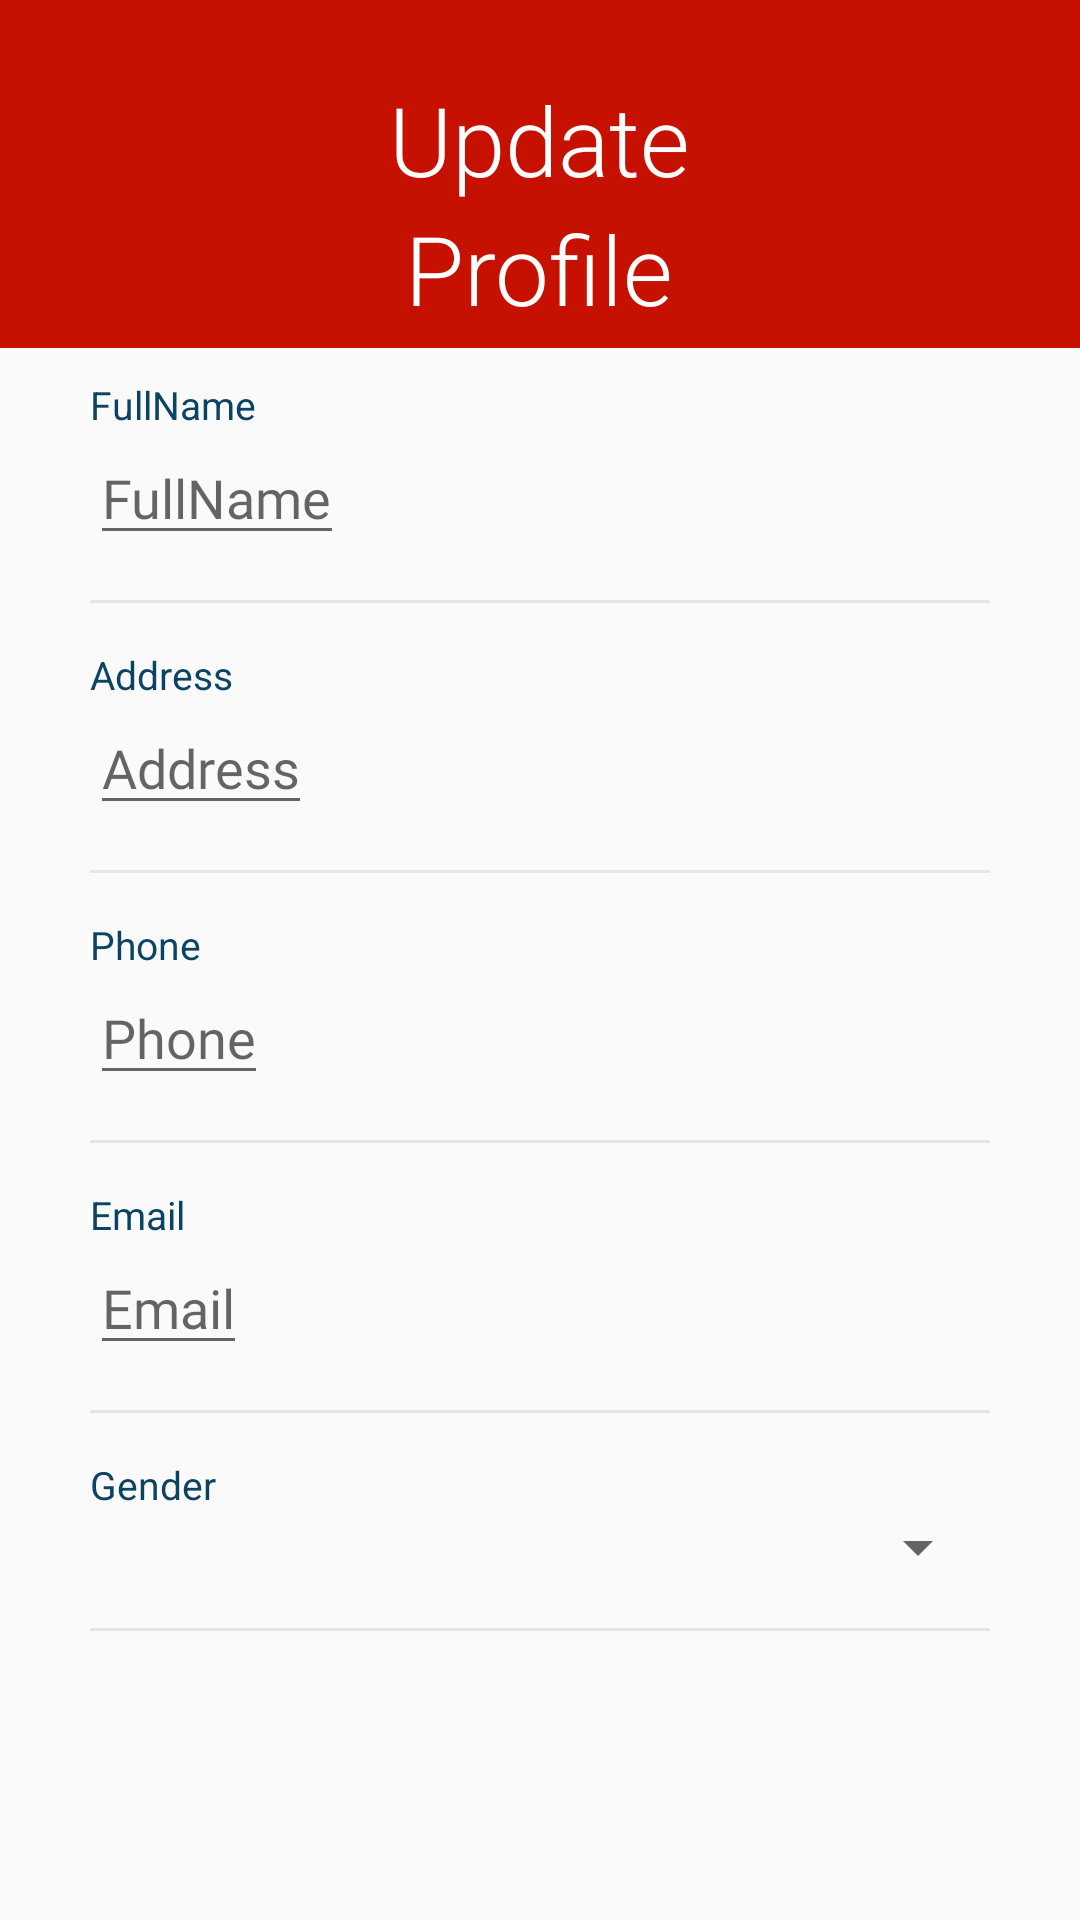

Write the Android layout XML for this screen, with the resource values it uses.
<!-- AndroidManifest.xml: application theme AppTheme -->
<!-- res/layout/activity_edit_profile.xml -->
<?xml version="1.0" encoding="utf-8"?>
<ScrollView xmlns:android="http://schemas.android.com/apk/res/android"
    xmlns:tools="http://schemas.android.com/tools"
    android:layout_width="match_parent"
    android:layout_height="match_parent"
    tools:context=".fragments.innerFragments.EditProfileFragment">

    
    <RelativeLayout
        android:id="@+id/main_container"
        android:layout_width="match_parent"
        android:layout_height="match_parent"
        >
        <RelativeLayout
            android:id="@+id/relay1"
            android:layout_width="match_parent"
            android:layout_height="wrap_content"
            android:background="@color/primaryTextRedColor"
            android:paddingBottom="20dp">

        </RelativeLayout>

        <LinearLayout
            android:id="@+id/ln1"
            android:layout_below="@id/relay1"
            android:layout_width="match_parent"
            android:layout_height="wrap_content"
            android:orientation="horizontal">


            <RelativeLayout
                android:background="@color/primaryTextRedColor"
                android:layout_width="match_parent"
                android:layout_height="wrap_content"
                android:layout_gravity="center"
                android:layout_weight="1"
                android:paddingTop="5dp"
                android:paddingBottom="5dp"
                android:gravity="center">


                <LinearLayout
                    android:layout_width="wrap_content"
                    android:layout_height="wrap_content"
                    android:orientation="vertical"
                    android:gravity="center_horizontal">


                    <TextView
                        android:id="@+id/btnupdate"
                        android:layout_width="wrap_content"
                        android:layout_height="wrap_content"
                        android:text="Update"
                        android:textSize="32dp"
                        android:textColor="@color/white"
                        android:fontFamily="sans-serif-light"

                        />

                    <TextView
                        android:layout_width="wrap_content"
                        android:layout_height="wrap_content"
                        android:text="Profile"
                        android:textSize="32dp"
                        android:textColor="@color/white"
                        android:fontFamily="sans-serif-light"
                        />
                </LinearLayout>
            </RelativeLayout>
        </LinearLayout>

        <RelativeLayout
            android:layout_below="@+id/ln1"
            android:layout_width="match_parent"
            android:layout_height="match_parent"
            >

            <LinearLayout
                android:layout_width="match_parent"
                android:layout_height="wrap_content"
                android:orientation="vertical"
                android:layout_marginTop="20dp"
                android:layout_marginLeft="30dp"
                android:layout_marginRight="30dp"
                android:layout_centerInParent="true">

                <LinearLayout
                    android:layout_width="match_parent"
                    android:layout_height="wrap_content"
                    android:orientation="vertical">


                    <TextView
                        android:layout_width="wrap_content"
                        android:layout_height="wrap_content"
                        android:text="FullName"
                        android:textColor="@color/headings"
                        android:textSize="13dp"/>

                    <EditText
                        android:id="@+id/etfname"
                        android:layout_width="wrap_content"
                        android:layout_height="wrap_content"
                        android:hint="FullName"
                        android:fontFamily="@font/quicksand_light"
                        android:textColor="#0C0909"
                        android:textSize="18dp"/>

                    <View
                        android:layout_width="match_parent"
                        android:layout_height="1dp"
                        android:layout_marginTop="15dp"
                        android:background="@color/grey"
                        />


                </LinearLayout>



                <LinearLayout
                    android:layout_width="match_parent"
                    android:layout_height="wrap_content"
                    android:layout_marginTop="15dp"
                    android:orientation="vertical">


                    <TextView
                        android:layout_width="wrap_content"
                        android:layout_height="wrap_content"
                        android:text="Address"
                        android:textColor="@color/headings"
                        android:textSize="13dp"/>

                    <EditText
                        android:id="@+id/etaddress"
                        android:layout_width="wrap_content"
                        android:layout_height="wrap_content"
                        android:hint="Address"
                        android:fontFamily="@font/quicksand_light"
                        android:textColor="#0C0909"
                        android:textSize="18dp"/>

                    <View
                        android:layout_width="match_parent"
                        android:layout_height="1dp"
                        android:layout_marginTop="15dp"
                        android:background="@color/grey"
                        />


                </LinearLayout>

                <LinearLayout
                    android:layout_width="match_parent"
                    android:layout_marginTop="15dp"
                    android:layout_height="wrap_content"
                    android:orientation="vertical">


                    <TextView
                        android:layout_width="wrap_content"
                        android:layout_height="wrap_content"
                        android:text="Phone"
                        android:textColor="@color/headings"
                        android:textSize="13dp"/>

                    <EditText
                        android:id="@+id/etphone"
                        android:layout_width="wrap_content"
                        android:layout_height="wrap_content"
                        android:hint="Phone"
                        android:fontFamily="@font/quicksand_light"
                        android:textColor="#0C0909"
                        android:textSize="18dp"/>

                    <View
                        android:layout_width="match_parent"
                        android:layout_height="1dp"
                        android:layout_marginTop="15dp"
                        android:background="@color/grey"
                        />


                </LinearLayout>

                <LinearLayout
                    android:layout_width="match_parent"
                    android:layout_marginTop="15dp"
                    android:layout_height="wrap_content"
                    android:orientation="vertical">


                    <TextView
                        android:layout_width="wrap_content"
                        android:layout_height="wrap_content"
                        android:text="Email"
                        android:textColor="@color/headings"
                        android:textSize="13dp" />

                    <EditText
                        android:id="@+id/etemail"
                        android:layout_width="wrap_content"
                        android:layout_height="wrap_content"
                        android:hint="Email"
                        android:fontFamily="@font/quicksand_light"
                        android:textColor="#0C0909"
                        android:textSize="18dp"/>

                    <View
                        android:layout_width="match_parent"
                        android:layout_height="1dp"
                        android:layout_marginTop="15dp"
                        android:background="@color/grey"
                        />

                    <LinearLayout
                        android:layout_width="match_parent"
                        android:layout_height="wrap_content"
                        android:layout_marginTop="15dp"
                        android:orientation="vertical">


                        <TextView
                            android:layout_width="wrap_content"
                            android:layout_height="wrap_content"
                            android:text="Gender"
                            android:textColor="@color/headings"
                            android:textSize="13dp" />

                        <Spinner
                            android:id="@+id/spgender"
                            android:layout_width="match_parent"
                            android:layout_height="wrap_content"
                            android:fontFamily="@font/quicksand_light"
                            android:hint="Select Gender"
                            android:textColor="#0C0909"
                            android:textSize="18dp"
                            />

                        <View
                            android:layout_width="match_parent"
                            android:layout_height="1dp"
                            android:layout_marginTop="15dp"
                            android:background="@color/grey" />

                    </LinearLayout>




                </LinearLayout>


            </LinearLayout>


        </RelativeLayout>
    </RelativeLayout>


</ScrollView>
<!-- resources referenced by this layout -->
<resources>
  <color name="grey">#E5E5E5</color>
  <color name="headings">#0A4364</color>
  <color name="primaryTextRedColor">#c71100</color>
  <color name="white">#FFFFFF</color>
  <style name="AppTheme" parent="Theme.AppCompat.Light.NoActionBar">
          
          <item name="colorPrimary">@color/colorPrimary</item>
          <item name="colorPrimaryDark">@color/cardview_dark_background</item>
          <item name="colorAccent">@color/colorAccent</item>
      </style>
  <color name="colorPrimary">#6200EE</color>
  <color name="colorAccent">#03DAC5</color>
</resources>
